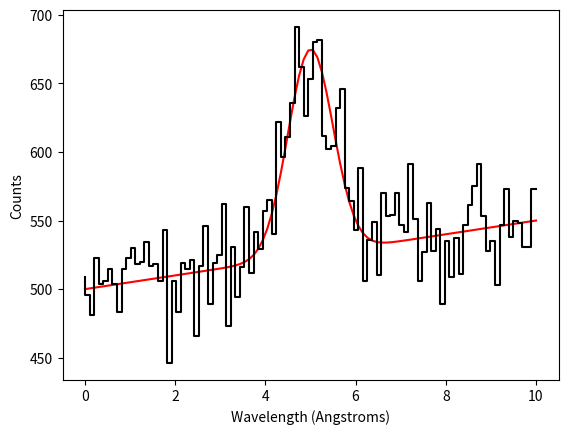

Source code (Python): (Note: this script raises an exception after producing the figure.)
import numpy as np  # mmmmmm  crunchy
# Start by defining some parameters. Change these if you like!
cont_zp = 500.0
cont_slope = 5.0
amplitude = 150.0
width = 0.5
center = 5.0

# Next, a grid of wavelenght channels (assumed to have no uncertainty)
wave = np.linspace(0,10,100)
# The 'true' observations
flux = amplitude*np.exp(-0.5*np.power(wave-center,2)/width**2) + \
       cont_zp + cont_slope*wave
# The actual observations = true observations + Poisson noise
obs_flux = np.random.poisson(flux)

%matplotlib inline
import matplotlib.pyplot as plt
fig,ax = plt.subplots(1,1)
ax.plot(wave, flux, 'r-')
ax.step(wave, obs_flux, color='k')
ax.set_xlabel('Wavelength (Angstroms)')
ax.set_ylabel('Counts')

model_string = '''
data {
  int <lower=1> N;      // number of data points
  vector[N] wave;       // the wavelengths
  vector[N] flux;       // the observed flux values
}

parameters {
  real<lower=-1000, upper=1000> cont;  // continuum level
  real<lower=-100, upper=100> slope;   // continuum slope
  real<lower=0, upper=1000> amp;       // amplitude of Gaussian
  real <lower=0, upper=10> center;     // center of the line
  real <lower=0, upper=10> width;      // scale
}

model {
  vector[N] mod_flux;    // the model flux

  // continuum slope + Gaussian
  mod_flux = amp*exp(-0.5*square(center - wave)/square(width)) +
             cont + slope*wave;
  // Poisson is approximately Normal with sigma = sqrt(counts)
  flux ~ normal(mod_flux, sqrt(flux));
}'''

import pystan
sampler = pystan.StanModel(model_code=model_string, verbose=False)

idata = dict(N=len(wave), wave=wave, flux=obs_flux)
output = sampler.sampling(data=idata, chains=4, iter=5000, warmup=1000)

print(output)

samples = output.extract(permuted=True)
pars = list(samples.keys())
fig2,axes = plt.subplots(len(pars),1)
for i,par in enumerate(pars):
   axes[i].plot(samples[par], '-')
   axes[i].set_ylabel(par)

import corner
arr = np.array([samples[par] for par in pars[:-1]])    # make into a matrix
rmp = corner.corner(arr.T, labels=pars[:-1],
                    truths=[cont_zp,cont_slope,amplitude,center,width])

def Gauss(x, amp, center, width, cont, slope):
  return amp*np.exp(-0.5*np.power(x-center,2)/width**2) + cont +\
        slope*x
# I like using median rather than mean, as it is less sensitive to outliers
mamp = np.median(samples['amp'])
mcont = np.median(samples['cont'])
mslope = np.median(samples['slope'])
mcenter = np.median(samples['center'])
mwidth = np.median(samples['width'])
xx = np.linspace(wave.min(), wave.max(), 100)
yy = Gauss(xx, mamp, mcenter,mwidth,mcont, mslope)
ax.plot(xx, yy, '-', color='b')
# Compute the model for every 10th MCMC iteration
yys = [Gauss(xx, samples['amp'][i*10], samples['center'][ii*10],
             samples['width'][ii*10], samples['cont'][ii*10], 
             samples['slope'][ii*10]) \
             for ii in range(100)]
sdy = np.std(yys, axis=0)
ax.fill_between(xx, yy-3*sdy, yy+3*sdy, facecolor='k', alpha=0.4, zorder=10)
fig